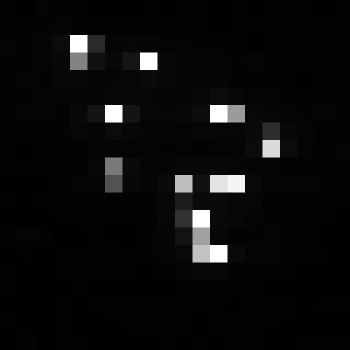

The data file committed next to this chart (first rows):
, xmin, ymin, lat, lon, area, perimeter, max_nanowatts, min_nanowatts, moonlight_illumination, clear_sky_confidence, mean_nanowatts
0, 892, 3964, -5.876, -5.876, 1.0, 0.0, 74.69, 0.0, 11.87, 0.0, 5.353
